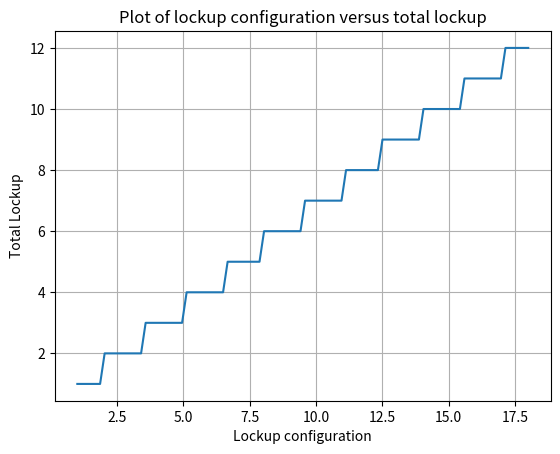

Write Python code to recreate this figure.
import numpy as np
import matplotlib.pyplot as plt
import math

# Update y to range from 1 to 18
y = np.linspace(1, 18, 100)
x = (2 * (y + 1)) // 3
x = np.floor(x) 

# Plot the updated result
plt.plot(y, x)
plt.title('Plot of lockup configuration versus total lockup')
plt.xlabel('Lockup configuration')
plt.ylabel('Total Lockup')
plt.grid(True)
plt.show()

